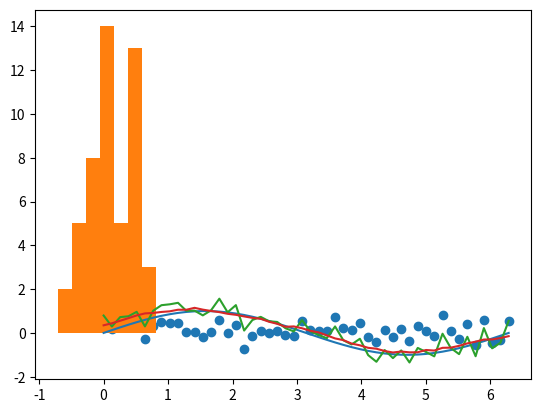

The matplotlib source for this figure: (Note: this script raises an exception after producing the figure.)
import math
import numpy as np
import matplotlib.pyplot as plt

a = [1, 2, 3]
b = [4, 5, 6]
np.convolve(a, b)

def convolve1(a, b):
    m, n = len(a), len(b)
    c = np.zeros(m + n - 1)
    for k in range(m + n - 1):
        for i in range(m):
            j = k - i
            if 0 <= j < n:
                c[k] += a[i] * b[j]
    return c

convolve1(a, b)

def convolve2(a, b):
    m, n = len(a), len(b)
    c = np.zeros(m + n - 1)
    for k in range(m + n - 1):
        for i in range(max(0, k-n+1), min(m, k+1)):
            c[k] += a[i] * b[k - i]
    return c

convolve2(a, b)

def convolve3(a, b):
    m, n = len(a), len(b)
    c = np.zeros(m + n - 1)
    for k in range(m + n - 1):
        c[k] = sum(a[i] * b[k-i] for i in range(max(0, k-n+1), min(m, k+1)))
    return c

convolve3(a, b)

a = np.array(a)
b = np.array(b)

def convolve4(a, b):
    m, n = len(a), len(b)
    c = np.zeros(m + n - 1)
    for k in range(m + n - 1):
        iii = np.arange(max(0, k-n+1), min(m, k+1))
        c[k] = sum(a[iii] * b[k-iii])
    return c

convolve4(a, b)

def convolve5(a, b):
    m, n = len(a), len(b)
    c = np.zeros(m + n - 1)
    for k in range(m + n - 1):
        iii = np.arange(max(0, k-n+1), min(m, k+1))
        c[k] = np.sum(a[iii] * b[k-iii])
    return c

convolve5(a, b)

a = [1, 2, 3]
b = [4, 5, 6]
np.convolve(a, b, 'same')

def correlate1(a, b):
    m, n = len(a), len(b)
    c = np.zeros(m)
    a = np.pad(a, n//2)
    for k in range(m):
        c[k] = np.sum(a[k:k+n] * b)
    return c

correlate1(a, np.flip(b))

def correlate_1d(a, ker):
    m, n = len(a), len(ker)
    a = np.pad(a, n//2)
    return np.array([(a[k:k+n] * ker).sum() for k in range(m)])

correlate_1d(a, np.flip(b))

w = 3
ker = np.ones(w)/w
correlate_1d(np.arange(10), ker)

xxx = np.linspace(0, 2*math.pi, 50)
yyy = np.sin(xxx)  # vectorized sin
plt.plot(xxx, yyy)

rng = np.random.default_rng()
noise = rng.normal(scale =0.4, size=xxx.shape)
plt.scatter(xxx, noise)

plt.hist(noise, bins=7)

data = yyy + noise
plt.plot(xxx, data)

w = 11
kernel = np.ones(w)/w
plt.plot(xxx, correlate_1d(data, kernel))

def gaussian_kernel_1d(sigma):
    radius = int(3 * sigma)
    x = np.arange(-radius, radius + 1)
    g = np.exp(-0.5 * (x / sigma)**2)

gauss = gaussian_kernel_1d(3)
print(gauss, gauss.sum())
plt.plot(xxx, correlate_1d(data, gauss))

import numpy as np
import pandas as pd
import matplotlib.pyplot as plt
import yfinance as yf

tick = yf.Ticker("TSLA")
data = tick.history(period="ytd")
close = data["Close"]
close.plot()

type(close.values)

close.values.shape

val = close.values
kernel = gaussian_kernel_1d(12)
con = correlate_1d(val, kernel)
pd.Series(con, index = close.index).plot()

import PIL
from PIL import Image

def correlate_2d(A, ker):
    m, n = A.shape
    p, q = ker.shape
    A = np.pad(A, ((p//2, p//2), (q//2, q//2)))
    return np.array([[
            np.sum(A[i:i+p, j:j+q] * ker) for j in range(n)
        ] for i in range(m)
    ])

circles = np.zeros((100,100,3), dtype='uint8')
for i in range(circles.shape[0]):
    for j in range(circles.shape[1]):
        if (i-20)**2 + (j-15)**2 <= 10**2:
            # a red circle with centre (20,15) and radius 10
            circles[i,j,0]=255
        if (i-60)**2 + (j-55)**2 <= 25**2:
            # a blue circle with centre (60,55) and radius 25
            circles[i,j,2] = 255

Image.fromarray(circles)

plt.imshow(circles[20:50,20:50])

kernel = np.ones((3,3))/9
kernel

def correlate_rgb(img, ker):
    img = img.astype(float)
    channels = [correlate_2d(img[..., c], ker) for c in range(3)]
    return np.stack(channels, axis=2)

blur = np.clip(correlate_rgb(circles, kernel), 0, 255).astype(np.uint8)
Image.fromarray(blur)

f, axarray = plt.subplots(1,2, figsize=(16,6))
axarray[0].imshow(circles[20:50,20:50])
axarray[1].imshow(blur[20:50,20:50])

ker = np.ones(3)/3
np.outer(ker, ker)

gauss = gaussian_kernel_1d(3)
gauss2 = np.outer(gauss, gauss)
np.sum(gauss2)

gblur = correlate_rgb(circles, gauss2).astype(np.uint8)
Image.fromarray(gblur)

f, axarray = plt.subplots(1,2, figsize=(16,6))
axarray[0].imshow(blur[20:50,20:50])
axarray[1].imshow(gblur[20:50,20:50])

np.array([[1,2,1]]).T @ np.array([[1,0,-1]])  # matrix product

s = np.array([1, 2, 1])  # smoothing
d = np.array([1, 0, -1])  # differentiation
Gx = np.outer(s, d)
Gy = np.outer(d, s)
Gx, Gy

dx = correlate_rgb(circles, Gx)
dy = correlate_rgb(circles, Gy)
edges = np.sqrt(dx**2 + dy**2)
plt.imshow(np.clip(edges, 0, 255).astype(np.uint8))

def edge_detect(img):
    s, d = np.array([[1,2,1], [1,0,-1]])
    Gx, Gy = np.outer(s, d), np.outer(d, s)
    dx, dy = correlate_rgb(img, Gx), correlate_rgb(img, Gy)
    return np.clip(np.sqrt(dx**2 + dy**2), 0, 255).astype(np.uint8)

Image.fromarray(edge_detect(circles))